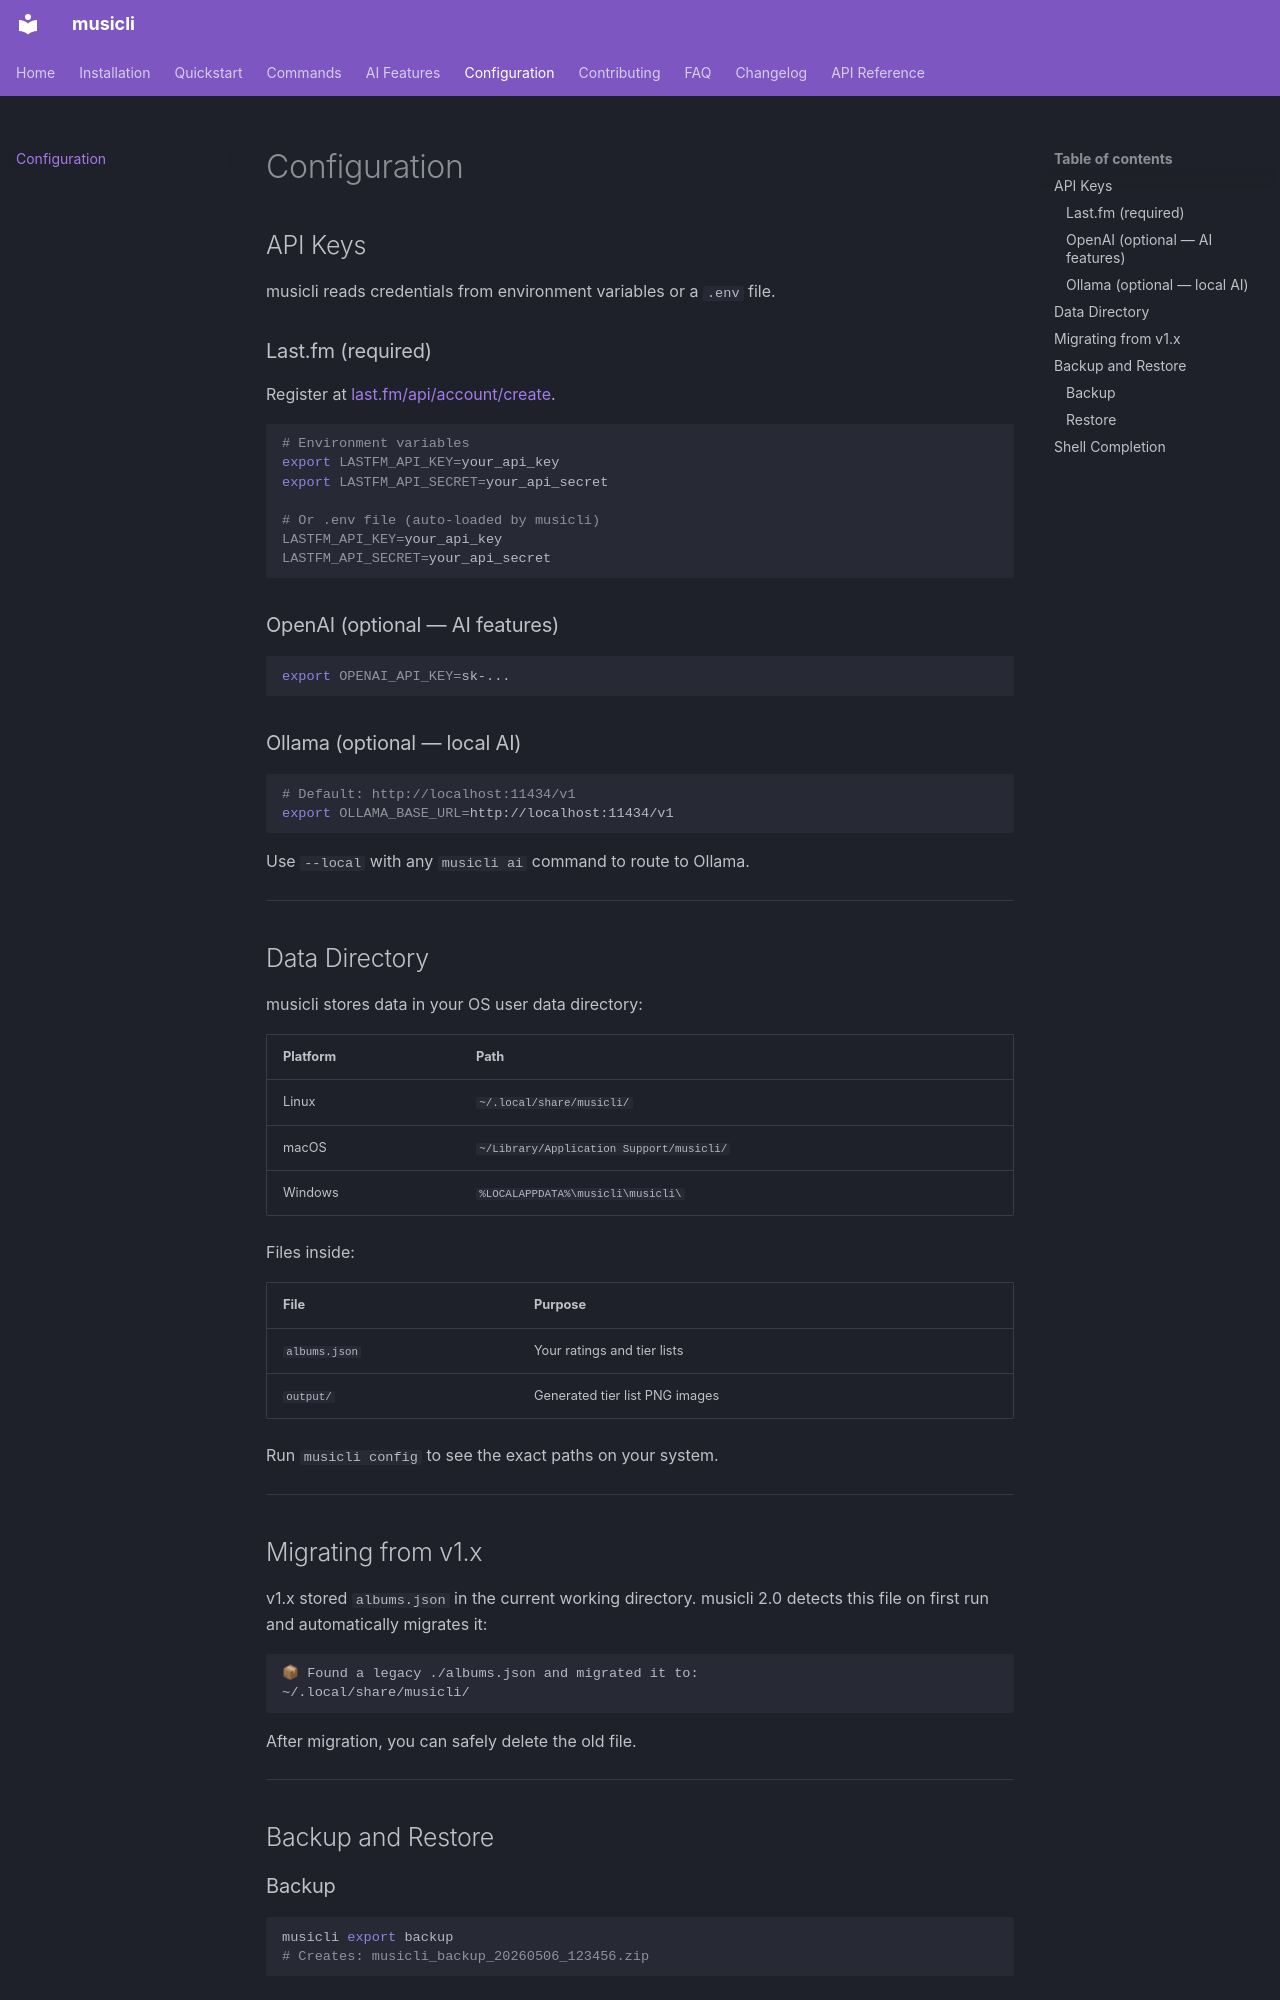

repository: HighnessAtharva/musicli · page: configuration/index.html · generator: mkdocs

# Configuration

## API Keys

musicli reads credentials from environment variables or a `.env` file.

### Last.fm (required)

Register at [last.fm/api/account/create](https://www.last.fm/api/account/create).

```sh
# Environment variables
export LASTFM_API_KEY=your_api_key
export LASTFM_API_SECRET=your_api_secret

# Or .env file (auto-loaded by musicli)
LASTFM_API_KEY=your_api_key
LASTFM_API_SECRET=your_api_secret
```

### OpenAI (optional — AI features)

```sh
export OPENAI_API_KEY=sk-...
```

### Ollama (optional — local AI)

```sh
# Default: http://localhost:11434/v1
export OLLAMA_BASE_URL=http://localhost:11434/v1
```

Use `--local` with any `musicli ai` command to route to Ollama.

---

## Data Directory

musicli stores data in your OS user data directory:

| Platform | Path |
|----------|------|
| Linux | `~/.local/share/musicli/` |
| macOS | `~/Library/Application Support/musicli/` |
| Windows | `%LOCALAPPDATA%\musicli\musicli\` |

Files inside:

| File | Purpose |
|------|---------|
| `albums.json` | Your ratings and tier lists |
| `output/` | Generated tier list PNG images |

Run `musicli config` to see the exact paths on your system.

---

## Migrating from v1.x

v1.x stored `albums.json` in the current working directory. musicli 2.0 detects
this file on first run and automatically migrates it:

```
📦 Found a legacy ./albums.json and migrated it to:
~/.local/share/musicli/
```

After migration, you can safely delete the old file.

---

## Backup and Restore
